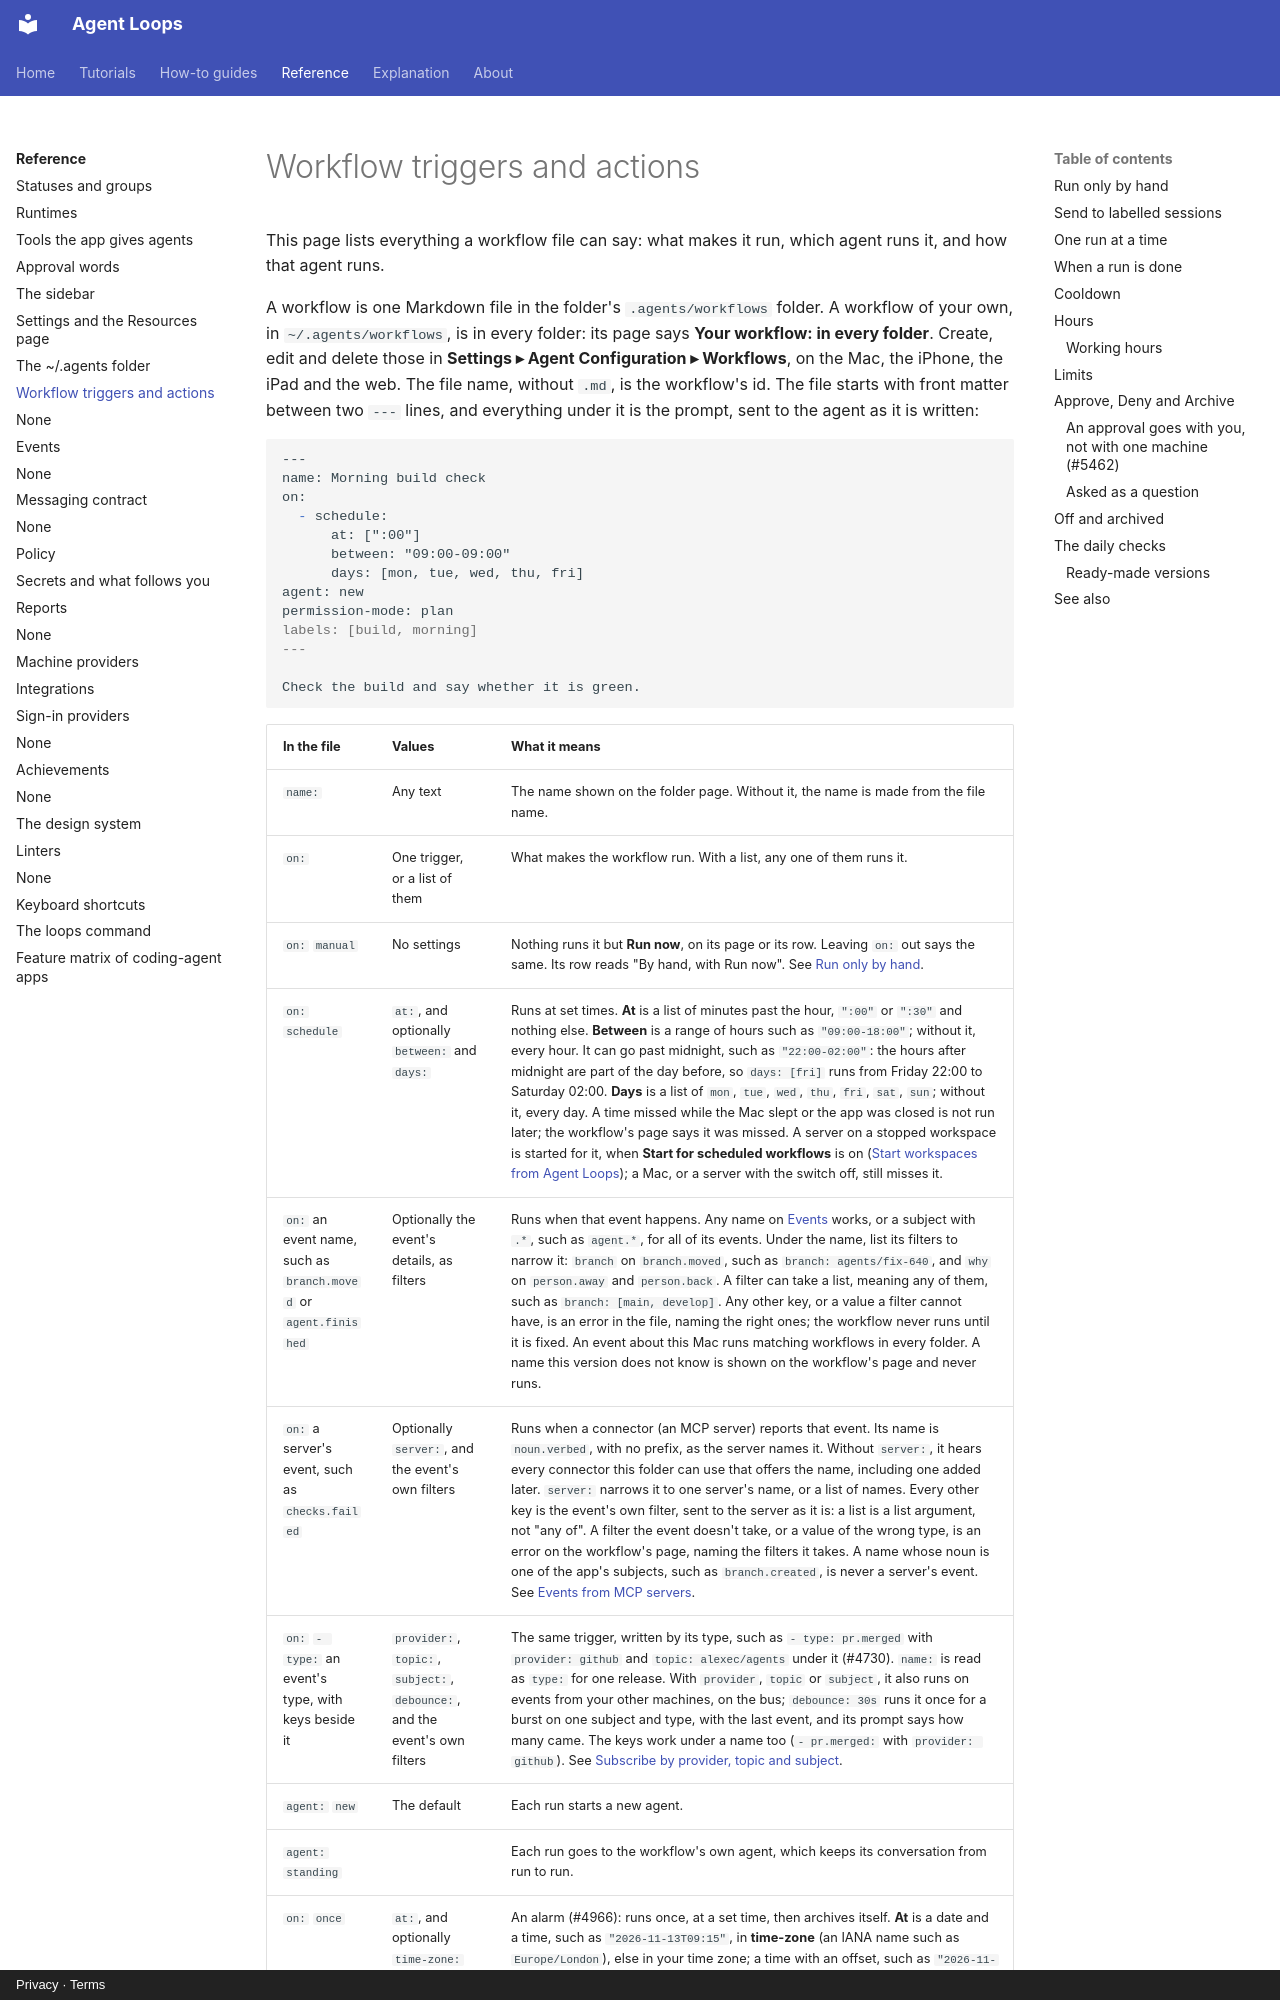

repository: agentloops-dev/agent-loops · page: reference/workflows/index.html · generator: mkdocs · copyright: Privacy · Terms

---
diataxis: reference
devices: [mac]
description: The workflow file format — every trigger, every setting, and the limits on what runs.
---

# Workflow triggers and actions

This page lists everything a workflow file can say: what makes it run, which agent runs
it, and how that agent runs.

A workflow is one Markdown file in the folder's `.agents/workflows` folder. A workflow
of your own, in `~/.agents/workflows`, is in every folder: its page says **Your workflow:
in every folder**. Create, edit and delete those in **Settings ▸ Agent Configuration ▸
Workflows**, on the Mac, the iPhone, the iPad and the web. The file
name, without `.md`, is the workflow's id. The file starts with front matter between two
`---` lines, and everything under it is the prompt, sent to the agent as it is written:

```markdown
---
name: Morning build check
on:
  - schedule:
      at: [":00"]
      between: "09:00-09:00"
      days: [mon, tue, wed, thu, fri]
agent: new
permission-mode: plan
labels: [build, morning]
---

Check the build and say whether it is green.
```
